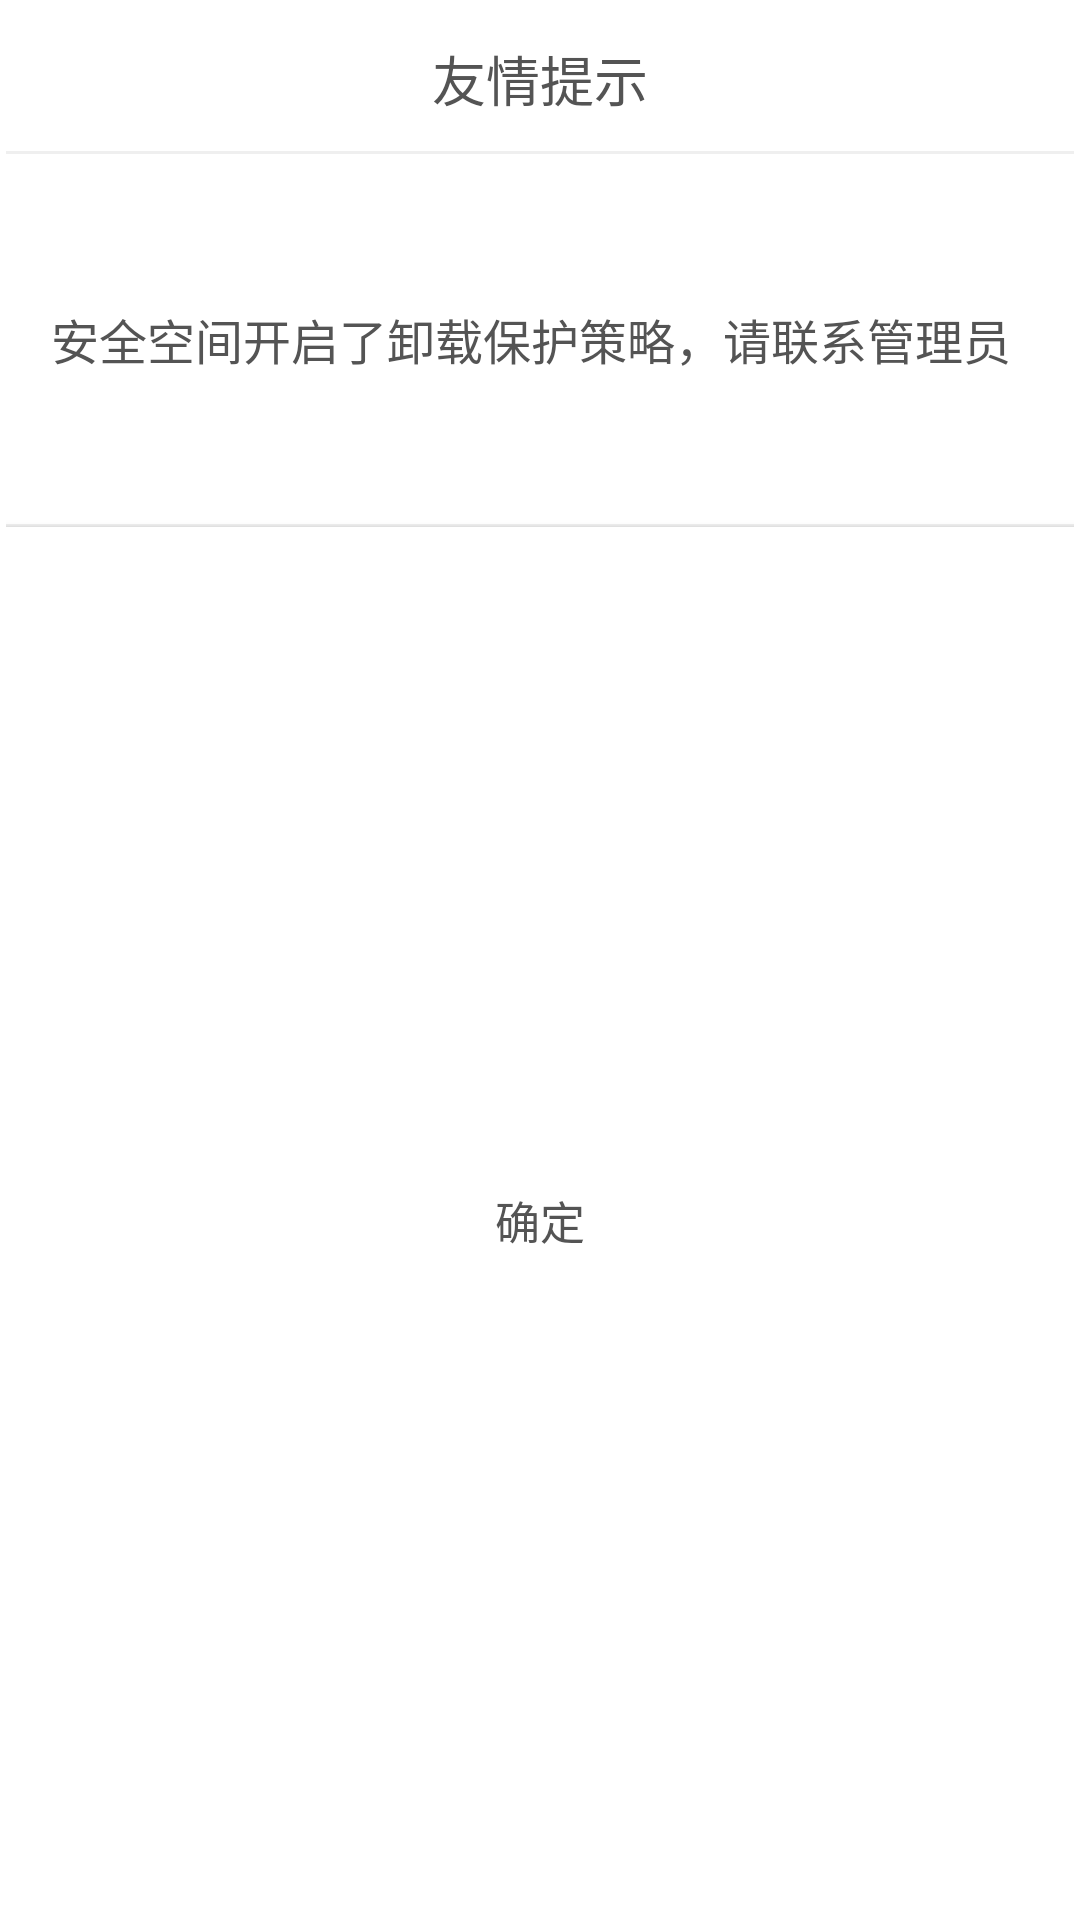

This screen was rendered from an Android layout file. Write that file and the resources it references.
<!-- AndroidManifest.xml: fallback theme Theme.MaterialComponents.DayNight.NoActionBar -->
<!-- res/layout/layout_dialog.xml -->
<?xml version="1.0" encoding="utf-8"?>
<LinearLayout xmlns:android="http://schemas.android.com/apk/res/android"
    android:layout_width="match_parent"
    android:layout_height="wrap_content"
    android:background="@drawable/dialog_bg"
    android:orientation="vertical"
    android:gravity="center">

    <RelativeLayout
        android:layout_width="match_parent"
        android:layout_height="wrap_content"
        android:padding="8dp"
        android:layout_margin="3dp"
        android:orientation="vertical"
        android:gravity="center">

        <TextView
            android:id="@+id/dialog_title"
            android:layout_width="match_parent"
            android:layout_height="wrap_content"
            android:textSize="18sp"
            android:gravity="center"
            android:layout_alignParentTop="true"
            android:textColor="@color/text_color"
            android:text="@string/diaglog_title"/>
     </RelativeLayout>
        <View
            android:id="@+id/title_divider"
            android:layout_width="match_parent"
            android:layout_height="1dp"
            android:background="@color/divider_color"/>

        <TextView
            android:id="@+id/dialog_content"
            android:layout_width="match_parent"
            android:layout_height="wrap_content"
            android:layout_marginRight="15dp"
            android:layout_marginTop="50dp"
            android:layout_marginBottom="50dp"
            android:layout_marginLeft="15dp"
            android:gravity="center|left"
            android:textSize="16sp"
            android:lineSpacingExtra="5dp"
            android:textColor="@color/text_color"
            android:text="@string/diaglog_content"/>

        <View
            android:id="@+id/content_divider"
            android:layout_width="match_parent"
            android:layout_height="1dp"
            android:background="@color/divider_color"/>

    <Button
        android:layout_width="match_parent"
        android:text="@string/diaglog_confirm_btn"
        android:layout_weight="1"
        android:onClick="clickConfirm"
        android:textSize="15sp"
        android:textColor="@color/text_color"
        android:background="@drawable/dialog_btn_selector"
        android:layout_height="45dp" />
</LinearLayout>
<!-- resources referenced by this layout -->
<resources>
  <color name="divider_color">#11111111</color>
  <color name="text_color">#ff545454</color>
  <!-- drawable dialog_bg (drawable) -->
  <?xml version="1.0" encoding="utf-8"?>
  <shape android:shape="rectangle"
      xmlns:android="http://schemas.android.com/apk/res/android">
  
      <corners
          android:bottomRightRadius="8dp"
          android:topLeftRadius="8dp"
          android:topRightRadius="8dp"
          android:bottomLeftRadius="8dp"/>
  
      <solid android:color="@android:color/white"/>
  
      <padding android:bottom="2dp"
          android:top="2dp"
          android:right="2dp"
          android:left="2dp"/>
  </shape>
  <!-- drawable dialog_btn_selector (drawable) -->
  <?xml version="1.0" encoding="utf-8"?>
  <selector
      xmlns:android="http://schemas.android.com/apk/res/android">
      <item android:state_pressed="true">
          <shape>
              <gradient android:startColor="#ffeeeeee" android:endColor="#ffeeeeee" android:angle="270.0" />
              <padding android:left="1.0dip" android:top="1.0dip" android:right="1.0dip" android:bottom="1.0dip" />
          </shape>
      </item>
      <item>
          <shape>
              <solid android:color="#ffffffff" />
              <padding android:left="1.0dip" android:top="1.0dip" android:right="1.0dip" android:bottom="1.0dip" />
          </shape>
      </item>
  </selector>
  <string name="diaglog_confirm_btn">确定</string>
  <string name="diaglog_content">安全空间开启了卸载保护策略，请联系管理员</string>
  <string name="diaglog_title">友情提示</string>
</resources>
